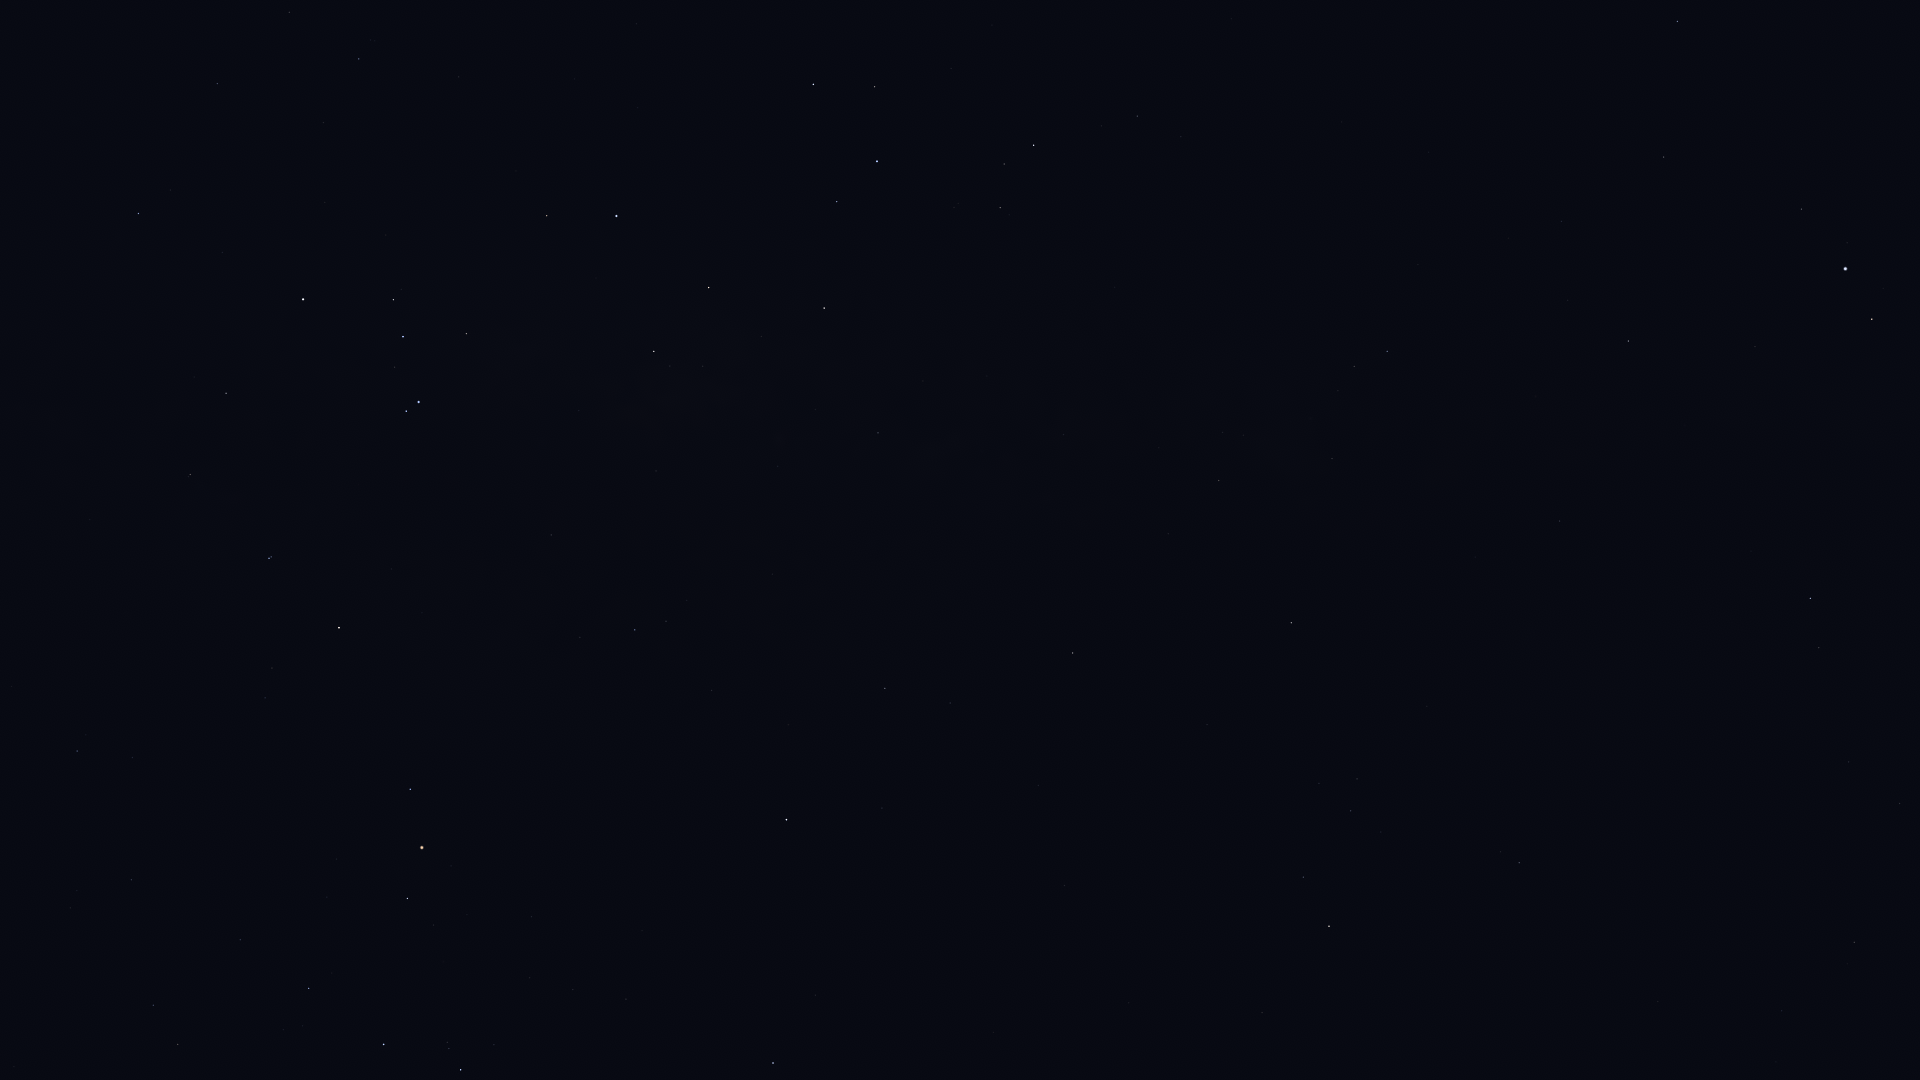

Values plotted in this chart, from the file beside it:
Star_ID, Name, X, Y
77634, HIP 77634, 131, 880
78104, Iklil, 240, 940
78265, Fang, 309, 988
78384, HIP 78384, 77, 751
78401, Dschubba, 384, 1045
78820, Acrab, 461, 1070
78970, HIP 78970, 136, 756
79374, Jabbah, 494, 1045
79431, Sharjah, 508, 1051
80112, Alniyat, 407, 899
80687, Timir, 681, 1063
80763, Antares, 422, 848
81266, Paikauhale, 410, 789
82396, Larawag, 339, 628
82514, Xamidimura, 269, 558
82545, Pipirima, 271, 557
82671, HIP 82671, 188, 477
83547, Rapeto, 202, 421
84012, Sabik, 786, 820
84143, HIP 84143, 226, 393
84405, Guniibuu, 580, 637
84787, Inquill, 135, 278
84880, HIP 84880, 882, 808
85696, Lesath, 406, 411
85755, HIP 85755, 687, 601
85792, HIP 85792, 138, 214
85927, Shaula, 419, 402
86228, Sargas, 303, 299
86263, HIP 86263, 885, 688
86565, HIP 86565, 950, 703
86742, Cebalrai, 1329, 926
86796, Cervantes, 125, 139
87072, HIP 87072, 656, 471
87261, Fuyue, 466, 334
88048, HIP 88048, 1073, 653
88414, Pincoya, 686, 388
88635, Alnasl, 654, 351
88670, HIP 88670, 1126, 635
88714, HIP 88714, 217, 84
89341, Polis, 878, 433
89931, Kaus Media, 709, 288
90004, Alasia, 1098, 506
90185, Kaus Australis, 616, 216
90422, HIP 90422, 359, 59
90441, HIP 90441, 1378, 630
90496, Kaus Borealis, 824, 308
90568, HIP 90568, 289, 12
90595, HIP 90595, 1063, 435
90887, HIP 90887, 516, 114
91117, HIP 91117, 1219, 481
91875, HIP 91875, 574, 79
92175, HIP 92175, 1332, 459
92202, HIP 92202, 1312, 445
92761, Ainalrami, 954, 208
92814, HIP 92814, 1115, 287
92855, Nunki, 877, 161
92895, Kaveh, 1559, 525
92946, Alya, 1560, 521
92989, HIP 92989, 626, 31
93085, HIP 93085, 1000, 208
... 15 more rows
